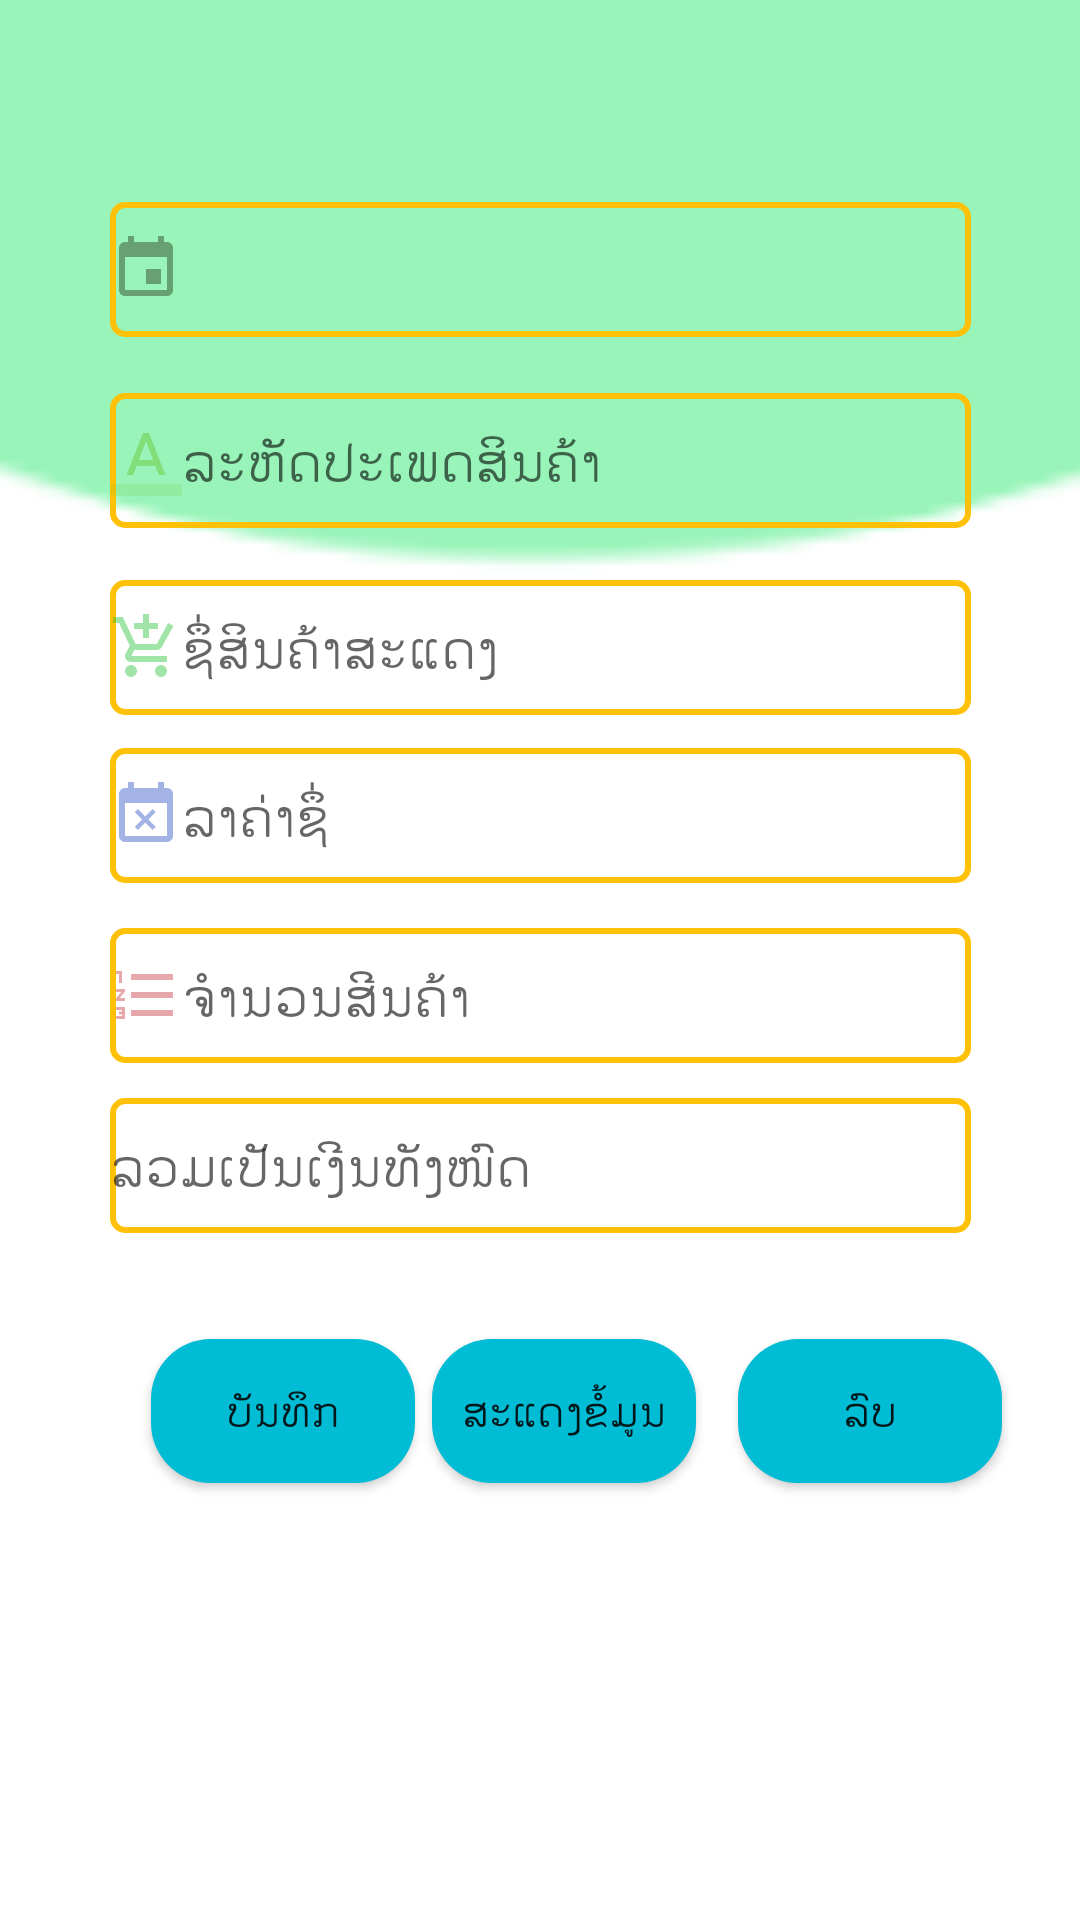

Write the Android layout XML for this screen, with the resource values it uses.
<!-- AndroidManifest.xml: application theme AppTheme -->
<!-- res/layout/activity_from_receives.xml -->
<?xml version="1.0" encoding="utf-8"?>
<androidx.constraintlayout.widget.ConstraintLayout xmlns:android="http://schemas.android.com/apk/res/android"
    xmlns:app="http://schemas.android.com/apk/res-auto"
    xmlns:tools="http://schemas.android.com/tools"
    android:layout_width="match_parent"
    android:background="@drawable/h"
    android:layout_height="match_parent"
    tools:context=".from_receives">

    <Button
        android:id="@+id/insert"
        android:layout_width="wrap_content"
        android:layout_height="wrap_content"
        android:background="@drawable/stylebutton"
        android:text="ບັນທຶກ"
        app:layout_constraintBottom_toBottomOf="parent"
        app:layout_constraintEnd_toEndOf="parent"
        app:layout_constraintHorizontal_bias="0.185"
        app:layout_constraintStart_toStartOf="parent"
        app:layout_constraintTop_toTopOf="parent"
        app:layout_constraintVertical_bias="0.754" />

    <EditText
        android:id="@+id/date"
        android:drawableLeft="@drawable/ic_date"
        android:layout_width="287dp"
        android:layout_height="45dp"
        android:background="@drawable/styleedittext"
        android:ems="10"
        android:enabled="false"
        android:inputType="number"
        android:textColor="@color/colorPrimary"
        app:layout_constraintBottom_toBottomOf="parent"
        app:layout_constraintEnd_toEndOf="parent"
        app:layout_constraintStart_toStartOf="parent"
        app:layout_constraintTop_toTopOf="parent"
        app:layout_constraintVertical_bias="0.113" />

    <EditText
        android:id="@+id/bprices"
        android:layout_width="287dp"
        android:layout_height="45dp"
        android:background="@drawable/styleedittext"
        android:ems="10"
        android:enabled="false"
        android:hint="ລາຄ່າຊຶ່"
        android:inputType="number"
        app:layout_constraintBottom_toBottomOf="parent"
        android:drawableLeft="@drawable/ic_buy"
        app:layout_constraintEnd_toEndOf="parent"
        app:layout_constraintStart_toStartOf="parent"
        app:layout_constraintTop_toTopOf="parent"
        app:layout_constraintVertical_bias="0.419" />

    <EditText
        android:id="@+id/qty"
        android:layout_width="287dp"
        android:layout_height="45dp"
        android:background="@drawable/styleedittext"
        android:ems="10"
        android:hint="ຈຳນວນສີນຄ້າ"
        android:inputType="number"
        app:layout_constraintBottom_toBottomOf="parent"
        app:layout_constraintEnd_toEndOf="parent"
        app:layout_constraintStart_toStartOf="parent"
        android:drawableLeft="@drawable/ic_number"
        app:layout_constraintTop_toTopOf="parent"
        app:layout_constraintVertical_bias="0.52" />

    <EditText
        android:id="@+id/amonte"
        android:layout_width="287dp"
        android:layout_height="45dp"
        android:background="@drawable/styleedittext"
        android:ems="10"
        android:enabled="false"
        android:hint="ລວມເປັນເງີນທັງໜົດ"
        android:inputType="number"
        app:layout_constraintBottom_toBottomOf="parent"
        app:layout_constraintEnd_toEndOf="parent"
        app:layout_constraintStart_toStartOf="parent"
        app:layout_constraintTop_toTopOf="parent"
        app:layout_constraintVertical_bias="0.615" />

    <EditText
        android:id="@+id/proid"
        android:layout_width="287dp"
        android:layout_height="45dp"
        android:drawableLeft="@drawable/ic_id"
        android:background="@drawable/styleedittext"
        android:ems="10"
        android:hint="ລະຫັດປະເພດສິນຄ້າ"
        android:inputType="number"
        app:layout_constraintBottom_toBottomOf="parent"
        app:layout_constraintEnd_toEndOf="parent"
        app:layout_constraintStart_toStartOf="parent"
        app:layout_constraintTop_toTopOf="parent"
        app:layout_constraintVertical_bias="0.22" />

    <EditText
        android:id="@+id/proname"
        android:layout_width="287dp"
        android:layout_height="45dp"
        android:background="@drawable/styleedittext"
        android:ems="10"
        android:enabled="false"
        android:hint="ຊຶ່ສິນຄ້າສະແດງ"
        android:drawableLeft="@drawable/ic_pro"
        android:inputType="number"
        app:layout_constraintBottom_toBottomOf="parent"
        app:layout_constraintEnd_toEndOf="parent"
        app:layout_constraintStart_toStartOf="parent"
        app:layout_constraintTop_toTopOf="parent"
        app:layout_constraintVertical_bias="0.325" />

    <Button
        android:id="@+id/show"
        android:layout_width="wrap_content"
        android:layout_height="wrap_content"
        android:background="@drawable/stylebutton"
        android:text="ສະແດງຂໍ້ມູນ"
        app:layout_constraintBottom_toBottomOf="parent"
        app:layout_constraintEnd_toEndOf="parent"
        app:layout_constraintHorizontal_bias="0.529"
        app:layout_constraintStart_toStartOf="parent"
        app:layout_constraintTop_toTopOf="parent"
        app:layout_constraintVertical_bias="0.754" />

    <Button
        android:id="@+id/Delete"
        android:layout_width="wrap_content"
        android:layout_height="wrap_content"
        android:background="@drawable/stylebutton"
        android:text="ລົບ"
        app:layout_constraintBottom_toBottomOf="parent"
        app:layout_constraintEnd_toEndOf="parent"
        app:layout_constraintHorizontal_bias="0.904"
        app:layout_constraintStart_toStartOf="parent"
        app:layout_constraintTop_toTopOf="parent"
        app:layout_constraintVertical_bias="0.754" />

</androidx.constraintlayout.widget.ConstraintLayout>
<!-- resources referenced by this layout -->
<resources>
  <!-- drawable h: png bitmap (drawable, 1517 bytes) -->
  <!-- drawable ic_buy (drawable) -->
  <vector android:alpha="0.41" android:height="24dp"
      android:tint="#1D44BF" android:viewportHeight="24.0"
      android:viewportWidth="24.0" android:width="24dp" xmlns:android="http://schemas.android.com/apk/res/android">
      <path android:fillColor="#FF000000" android:pathData="M9.31,17l2.44,-2.44L14.19,17l1.06,-1.06 -2.44,-2.44 2.44,-2.44L14.19,10l-2.44,2.44L9.31,10l-1.06,1.06 2.44,2.44 -2.44,2.44L9.31,17zM19,3h-1L18,1h-2v2L8,3L8,1L6,1v2L5,3c-1.11,0 -1.99,0.9 -1.99,2L3,19c0,1.1 0.89,2 2,2h14c1.1,0 2,-0.9 2,-2L21,5c0,-1.1 -0.9,-2 -2,-2zM19,19L5,19L5,8h14v11z"/>
  </vector>
  <!-- drawable ic_date (drawable) -->
  <vector android:alpha="0.41" android:height="24dp"
      android:tint="#202909" android:viewportHeight="24.0"
      android:viewportWidth="24.0" android:width="24dp" xmlns:android="http://schemas.android.com/apk/res/android">
      <path android:fillColor="#FF000000" android:pathData="M17,12h-5v5h5v-5zM16,1v2L8,3L8,1L6,1v2L5,3c-1.11,0 -1.99,0.9 -1.99,2L3,19c0,1.1 0.89,2 2,2h14c1.1,0 2,-0.9 2,-2L21,5c0,-1.1 -0.9,-2 -2,-2h-1L18,1h-2zM19,19L5,19L5,8h14v11z"/>
  </vector>
  <!-- drawable ic_id (drawable) -->
  <vector android:alpha="0.41" android:height="24dp"
      android:tint="#62BF1A" android:viewportHeight="24.0"
      android:viewportWidth="24.0" android:width="24dp" xmlns:android="http://schemas.android.com/apk/res/android">
      <path android:fillAlpha=".36" android:fillColor="#FF000000" android:pathData="M0,20h24v4H0z"/>
      <path android:fillColor="#FF000000" android:pathData="M11,3L5.5,17h2.25l1.12,-3h6.25l1.12,3h2.25L13,3h-2zM9.62,12L12,5.67 14.38,12L9.62,12z"/>
  </vector>
  <!-- drawable ic_number (drawable) -->
  <vector android:alpha="0.41" android:height="24dp"
      android:tint="#BF2A31" android:viewportHeight="24.0"
      android:viewportWidth="24.0" android:width="24dp" xmlns:android="http://schemas.android.com/apk/res/android">
      <path android:fillColor="#FF000000" android:pathData="M2,17h2v0.5L3,17.5v1h1v0.5L2,19v1h3v-4L2,16v1zM3,8h1L4,4L2,4v1h1v3zM2,11h1.8L2,13.1v0.9h3v-1L3.2,13L5,10.9L5,10L2,10v1zM7,5v2h14L21,5L7,5zM7,19h14v-2L7,17v2zM7,13h14v-2L7,11v2z"/>
  </vector>
  <!-- drawable ic_pro (drawable) -->
  <vector android:alpha="0.41" android:height="24dp"
      android:tint="#14BF25" android:viewportHeight="24.0"
      android:viewportWidth="24.0" android:width="24dp" xmlns:android="http://schemas.android.com/apk/res/android">
      <path android:fillColor="#FF000000" android:pathData="M11,9h2L13,6h3L16,4h-3L13,1h-2v3L8,4v2h3v3zM7,18c-1.1,0 -1.99,0.9 -1.99,2S5.9,22 7,22s2,-0.9 2,-2 -0.9,-2 -2,-2zM17,18c-1.1,0 -1.99,0.9 -1.99,2s0.89,2 1.99,2 2,-0.9 2,-2 -0.9,-2 -2,-2zM7.17,14.75l0.03,-0.12 0.9,-1.63h7.45c0.75,0 1.41,-0.41 1.75,-1.03l3.86,-7.01L19.42,4h-0.01l-1.1,2 -2.76,5L8.53,11l-0.13,-0.27L6.16,6l-0.95,-2 -0.94,-2L1,2v2h2l3.6,7.59 -1.35,2.45c-0.16,0.28 -0.25,0.61 -0.25,0.96 0,1.1 0.9,2 2,2h12v-2L7.42,15c-0.13,0 -0.25,-0.11 -0.25,-0.25z"/>
  </vector>
  <!-- drawable stylebutton (drawable) -->
  <?xml version="1.0" encoding="utf-8"?>
  <shape xmlns:android="http://schemas.android.com/apk/res/android"
      android:shape="rectangle"
      >
  <solid
      android:color="#00BCD4"
  />
      <corners
          android:radius="20dp"
          />
  </shape>
  <!-- drawable styleedittext (drawable) -->
  <?xml version="1.0" encoding="utf-8"?>
  <shape xmlns:android="http://schemas.android.com/apk/res/android"
      android:shape="rectangle"
      >
      <stroke
          android:width="2dp"
          android:color="#FFC107"
          />
      <corners
          android:radius="4dp"
  
          />
  
  </shape>
  <style name="AppTheme" parent="Theme.AppCompat.Light.DarkActionBar">
          
          <item name="colorPrimary">@color/colorPrimary</item>
          <item name="colorPrimaryDark">@color/colorPrimary</item>
          <item name="colorAccent">@color/colorAccent</item>
      </style>
  <!-- not gathered from this repository: default colours our renderer supplied (Android Studio template values) -->
  <color name="colorPrimary">#FF6200EE</color>
  <color name="colorAccent">#FF03DAC5</color>
</resources>
